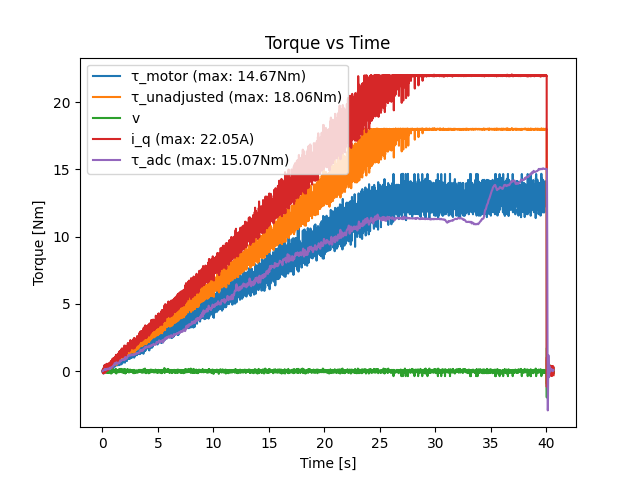

Data behind this chart, as committed beside it:
loop_time, motor_torque_command, adc_measured_torque, motor_measured_torque, motor_measured_current, motor_measured_speed
0.01, 0.0, -0.06661, 0.02574, -0.005367, -0.01221
0.02, 0.005, -0.02661, 0.04032, 0.0161, -0.01221
0.03, 0.01, -0.05661, 0.08463, 0.0161, -0.03663
0.04, 0.015, -0.0116, -0.1391, -0.0483, 0.06105
0.05, 0.02, -0.06161, -0.00996, -0.05904, -0.01221
0.06, 0.025, -0.1316, 0.08317, -0.102, -0.1099
0.07, 0.03, -0.04661, 0.01395, 0.1342, 0.03663
0.08, 0.035, -0.04161, 0.1015, -0.005367, -0.06105
0.09, 0.04, -0.1016, -0.04187, -0.1771, -0.03663
0.1, 0.045, -0.03661, 0.2074, 0.1449, -0.06105
0.11, 0.05, -0.05661, 0.06409, -0.102, -0.08547
0.12, 0.055, -0.1166, -0.182, -0.0483, 0.1099
0.13, 0.06, -0.07161, -0.137, -0.09124, 0.03663
0.14, 0.065, -0.2516, 0.05049, -0.1234, -0.08547
0.15, 0.07, -0.1516, 0.01511, 0.3059, 0.1587
0.16, 0.075, -0.04661, -0.002409, 0.2308, 0.1099
0.17, 0.08, -0.2516, 0.0899, -0.09124, -0.1099
0.18, 0.085, -0.1216, 0.4159, 0.4025, -0.08547
0.19, 0.09, -0.06661, 0.08493, 0.3703, 0.1099
0.2, 0.095, 0.003396, 1.3558316123758567e-05, -0.1127, -0.03663
0.21, 0.1, -0.1566, -0.02423, -0.08051, -0.01221
0.22, 0.105, -0.05161, 0.374, 0.3811, -0.06105
0.23, 0.11, -0.1166, 0.1479, 0.02684, -0.08547
0.24, 0.115, -0.08161, -0.1214, 0.102, 0.1832
0.25, 0.12, -0.1266, -0.08463, -0.0161, 0.03663
0.26, 0.125, -0.2166, -0.04564, -0.1127, -0.01221
0.27, 0.13, -0.1266, 0.1283, 0.4669, 0.1343
0.28, 0.135, 0.003396, 0.05813, 0.2952, 0.08547
0.29, 0.14, -0.2716, 0.1744, 0.1449, -0.03663
0.3, 0.145, -0.1816, 0.2006, 0.4777, 0.06105
0.31, 0.15, -0.06661, 0.361, 0.4133, -0.03663
0.32, 0.155, -0.2416, 0.1999, 0.1342, -0.06105
0.33, 0.16, -0.1016, 0.3892, 0.4025, -0.06105
0.34, 0.165, -0.07161, 0.1897, 0.05904, -0.1099
0.35, 0.17, -0.09661, -1.3558316123758567e-05, 0.1127, 0.03663
0.36, 0.175, -0.09661, 0.002822, 0.0483, 0.01221
0.37, 0.18, -0.1766, -0.004316, 0.03757, 0.01221
0.38, 0.185, -0.2216, 0.3238, 0.3596, -0.03663
0.39, 0.19, -0.1366, 0.0284, 0.3059, 0.1343
0.4, 0.195, -0.0116, 0.3362, 0.3274, -0.06105
0.41, 0.2, -0.3266, 0.02791, 0.1556, 0.03663
0.42, 0.205, -0.08661, 0.2786, 0.5421, 0.03663
0.43, 0.21, -0.2516, 0.1999, 0.1342, -0.06105
0.44, 0.215, -0.1816, 0.245, 0.4133, 0.01221
0.45, 0.22, -0.07661, 0.4767, 0.4347, -0.1343
0.46, 0.225, -0.1966, 0.0385, 0.102, 0.01221
0.47, 0.23, -0.05161, 0.2165, 0.3703, 0.01221
0.48, 0.235, -0.1516, 0.1893, 0.03757, -0.1343
0.49, 0.24, -0.2616, 0.1812, 0.3918, 0.03663
0.5, 0.245, -0.04161, 0.245, 0.4133, 0.01221
0.51, 0.25, -0.2816, 0.2284, 0.1127, -0.1099
0.52, 0.255, -0.2216, 0.3018, 0.4991, 0.01221
0.53, 0.26, -0.06661, 0.4844, 0.4455, -0.1343
0.54, 0.265, -0.2566, 0.1819, 0.1556, -0.03663
0.55, 0.27, -0.06661, 0.3834, 0.4455, -0.03663
0.56, 0.275, -0.1316, 0.2593, 0.1342, -0.1343
0.57, 0.28, -0.1366, 0.2908, 0.263, -0.06105
0.58, 0.285, -0.07661, 0.1116, 0.2845, 0.03663
0.59, 0.29, -0.1766, 0.02791, 0.1556, 0.03663
0.6, 0.295, -0.2766, 0.06978, 0.22, 0.03663
... 4,004 more rows
